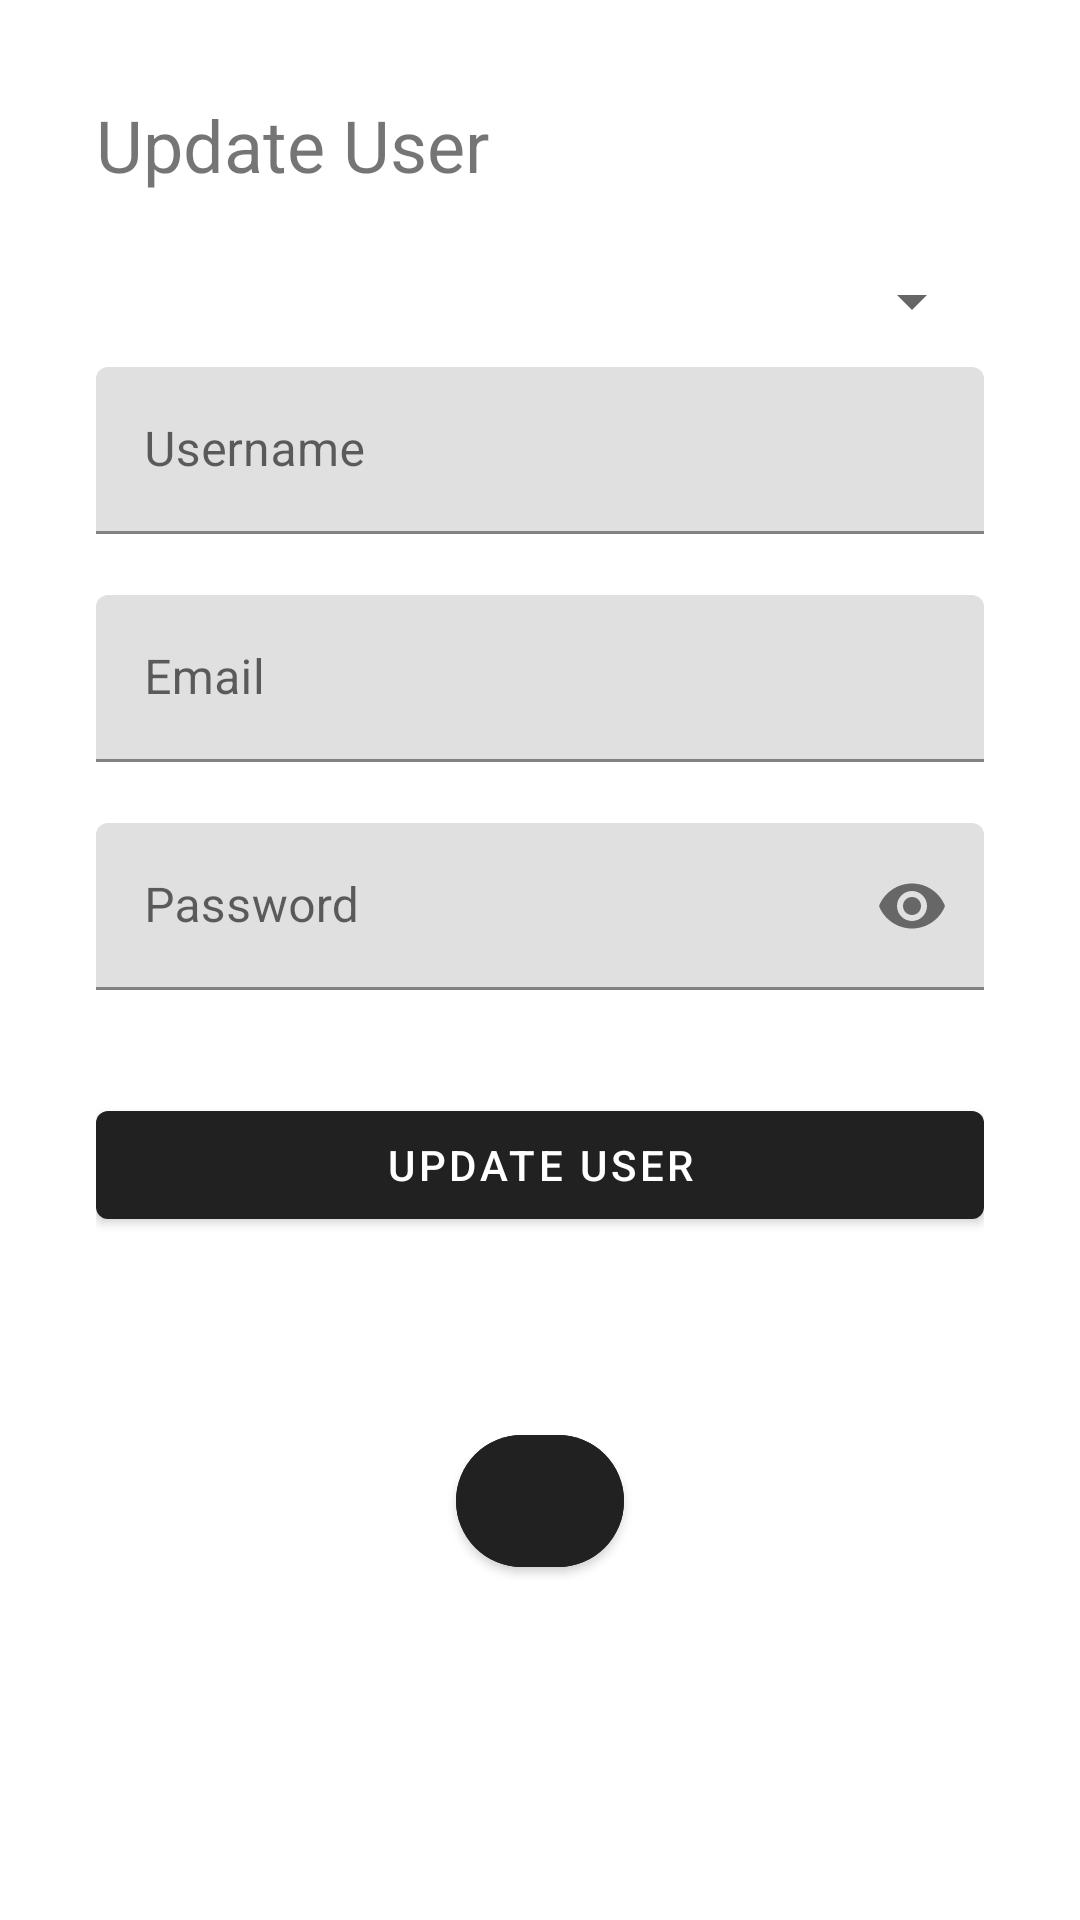

Android layout source for this screen:
<!-- AndroidManifest.xml: application theme Theme.AssignmentApplication -->
<!-- res/layout/activity_update_user.xml -->
<?xml version="1.0" encoding="utf-8"?>
<ScrollView xmlns:android="http://schemas.android.com/apk/res/android"
    xmlns:app="http://schemas.android.com/apk/res-auto"
    xmlns:tools="http://schemas.android.com/tools"
    android:id="@+id/main"
    android:layout_width="match_parent"
    android:layout_height="match_parent"
    android:padding="32dp"
    tools:context=".mangeUserActivity.UpdateUserActivity">

    <LinearLayout
        android:layout_width="match_parent"
        android:layout_height="wrap_content"
        android:orientation="vertical">

        <TextView
            android:layout_width="match_parent"
            android:layout_height="wrap_content"
            android:text="Update User"
            android:textSize="24sp" />

        <Spinner
            android:id="@+id/spinner_role_update"
            android:layout_width="match_parent"
            android:layout_height="wrap_content"
            android:layout_marginTop="24dp"
            tools:listitem="@layout/support_simple_spinner_dropdown_item" />

        <com.google.android.material.textfield.TextInputLayout
            app:errorEnabled="true"
            android:layout_marginTop="10dp"
            android:id="@+id/input_layout_username_update"
            android:layout_width="match_parent"
            android:layout_height="wrap_content">

            <com.google.android.material.textfield.TextInputEditText
                android:id="@+id/edit_text_username_update"
                android:layout_width="match_parent"
                android:layout_height="wrap_content"
                android:hint="Username" />

        </com.google.android.material.textfield.TextInputLayout>

        <com.google.android.material.textfield.TextInputLayout
            app:errorEnabled="true"
            android:id="@+id/input_layout_email_update"
            android:layout_width="match_parent"
            android:layout_height="wrap_content">

            <com.google.android.material.textfield.TextInputEditText
                android:id="@+id/edit_text_email_update"
                android:inputType="textEmailAddress"
                android:layout_width="match_parent"
                android:layout_height="wrap_content"
                android:hint="Email" />

        </com.google.android.material.textfield.TextInputLayout>


        <com.google.android.material.textfield.TextInputLayout
            app:errorEnabled="true"
            android:id="@+id/input_layout_password_update"
            app:passwordToggleEnabled="true"
            android:layout_width="match_parent"
            android:layout_height="wrap_content">

            <com.google.android.material.textfield.TextInputEditText
                android:id="@+id/edit_text_password_update"
                android:inputType="textPassword"
                android:layout_width="match_parent"
                android:layout_height="wrap_content"
                android:hint="Password" />

        </com.google.android.material.textfield.TextInputLayout>

        <com.google.android.material.button.MaterialButton
            android:layout_marginTop="14dp"
            android:id="@+id/button_update_user"
            android:layout_width="match_parent"
            android:layout_height="wrap_content"
            android:text="UPDATE USER" />

        <com.google.android.material.button.MaterialButton
            android:id="@+id/button_back_update"
            android:layout_marginTop="60dp"
            android:layout_width="56dp"
            android:layout_height="56dp"
            android:layout_gravity="center_horizontal"
            app:cornerRadius="28dp"
            android:backgroundTint="?attr/colorPrimary"
            app:icon="@drawable/arrow_back_24dp"
            app:iconSize="24dp"
            app:iconTint="@android:color/white"
            app:iconGravity="textStart"
            android:gravity="center" />

    </LinearLayout>

</ScrollView>
<!-- resources referenced by this layout -->
<resources>
  <style name="Theme.AssignmentApplication" parent="Base.Theme.AssignmentApplication" />
  <style name="Base.Theme.AssignmentApplication" parent="Theme.MaterialComponents.DayNight.DarkActionBar">
          
          
      </style>
</resources>
